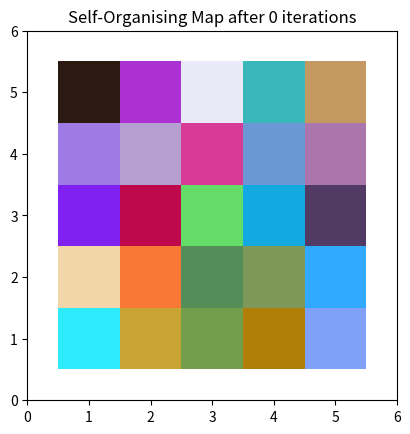
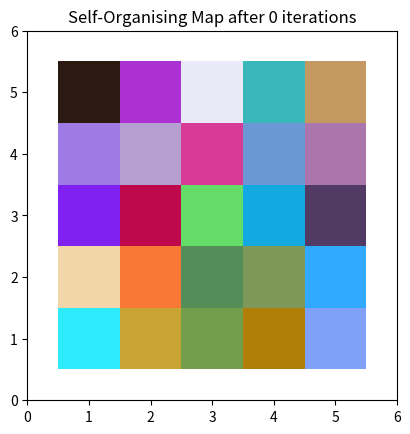

The matplotlib source for these figures, in order: (Note: this script raises an exception after producing the figures.)
from __future__ import division

import numpy as np
from matplotlib import pyplot as plt
from matplotlib import patches as patches

def plot_som(net, n_iterations):
    fig = plt.figure()
    # setup axes
    ax = fig.add_subplot(111, aspect='equal')
    ax.set_xlim((0, net.shape[0]+1))
    ax.set_ylim((0, net.shape[1]+1))
    ax.set_title('Self-Organising Map after %d iterations' % n_iterations)

    # plot the rectangles
    for x in range(1, net.shape[0] + 1):
        for y in range(1, net.shape[1] + 1):
            ax.add_patch(patches.Rectangle((x-0.5, y-0.5), 1, 1,
                     facecolor=net[x-1,y-1,:],
                     edgecolor='none'))



def find_bmu(t, net, m):
            """
                Find the best matching unit for a given vector, t, in the SOM
                Returns: a (bmu, bmu_idx) tuple where bmu is the high-dimensional BMU
                         and bmu_idx is the index of this vector in the SOM
            """
            bmu_idx = np.array([0, 0])
            # set the initial minimum distance to a huge number
            min_dist = np.iinfo(np.int).max
            # calculate the high-dimensional distance between each neuron and the input
            for x in range(net.shape[0]):
                for y in range(net.shape[1]):
                    w = net[x, y, :].reshape(m, 1)
                    # don't bother with actual Euclidean distance, to avoid expensive sqrt operation
                    sq_dist = np.sum((w - t) ** 2)
                    if sq_dist < min_dist:
                        min_dist = sq_dist
                        bmu_idx = np.array([x, y])
            # get vector corresponding to bmu_idx
            bmu = net[bmu_idx[0], bmu_idx[1], :].reshape(m, 1)
            # return the (bmu, bmu_idx) tuple
            return (bmu, bmu_idx)


def decay_radius(initial_radius, i, time_constant):
    return initial_radius * np.exp(-i / time_constant)

def decay_learning_rate(initial_learning_rate, i, n_iterations):
    return initial_learning_rate * np.exp(-i / n_iterations)

def calculate_influence(distance, radius):
    return np.exp(-distance / (2 * (radius ** 2)))


def train(data, n_iterations, net, init_radius, time_constant, init_learning_rate):
    n=data.shape[1]
    m=data.shape[0]

    for i in range(n_iterations):
        if (i % 1000)==0:
            plot_som(net, i)
        # select a training example at random
        t = data[:, np.random.randint(0, n)].reshape(np.array([m, 1]))
        bmu, bmu_idx = find_bmu(t, net, m)
        r = decay_radius(init_radius, i, time_constant)
        l = decay_learning_rate(init_learning_rate, i, n_iterations)

        for x in range(net.shape[0]):
            for y in range(net.shape[1]):
                w = net[x, y, :].reshape(m, 1)
                w_dist = np.sum((np.array([x, y]) - bmu_idx) ** 2)
                if w_dist <= r ** 2:
                    influence = calculate_influence(w_dist, r)
                    new_w = w + (l * influence * (t - w))
                    net[x, y, :] = new_w.reshape(1, 3)


def generate_data():
    # 8 colours as initial test set
    #raw_data = np.array([[1, 0, 0], [0, 1, 0],
    #                     [0, 0.5, 0.25], [0, 0, 1],
    #                     [0, 0, 0.5], [1, 1, 0.2],
    #                     [1, 0.4, 0.25], [1, 0, 1]]).T * 255
    # or use random colours
    raw_data = np.random.randint(0, 255, (3, 100))

    data = raw_data / raw_data.max()
    return data


def create_som(width_som,height_som, number_features):
    # setup random weights between 0 and 1
    # weight matrix needs to be one m-dimensional vector for each neuron in the SOM
    net = np.random.random((width_som, height_som, number_features))
    return net

def main():
    data=generate_data()
    print(data)
    number_features=3
    width_som=5
    height_som=5
    n_iterations = 10000
    init_learning_rate = 0.01
    # initial neighbourhood radius
#    init_radius = max(width_som, height_som) / 2
    init_radius = 0
    # radius decay parameter
    time_constant = n_iterations / np.log(init_radius)
    net=create_som(width_som, height_som, number_features)
    plot_som(net, 0)
    train(data, n_iterations, net, init_radius, time_constant, init_learning_rate)
    plot_som(net, n_iterations)
    plt.show()


if __name__ == '__main__':
    main()